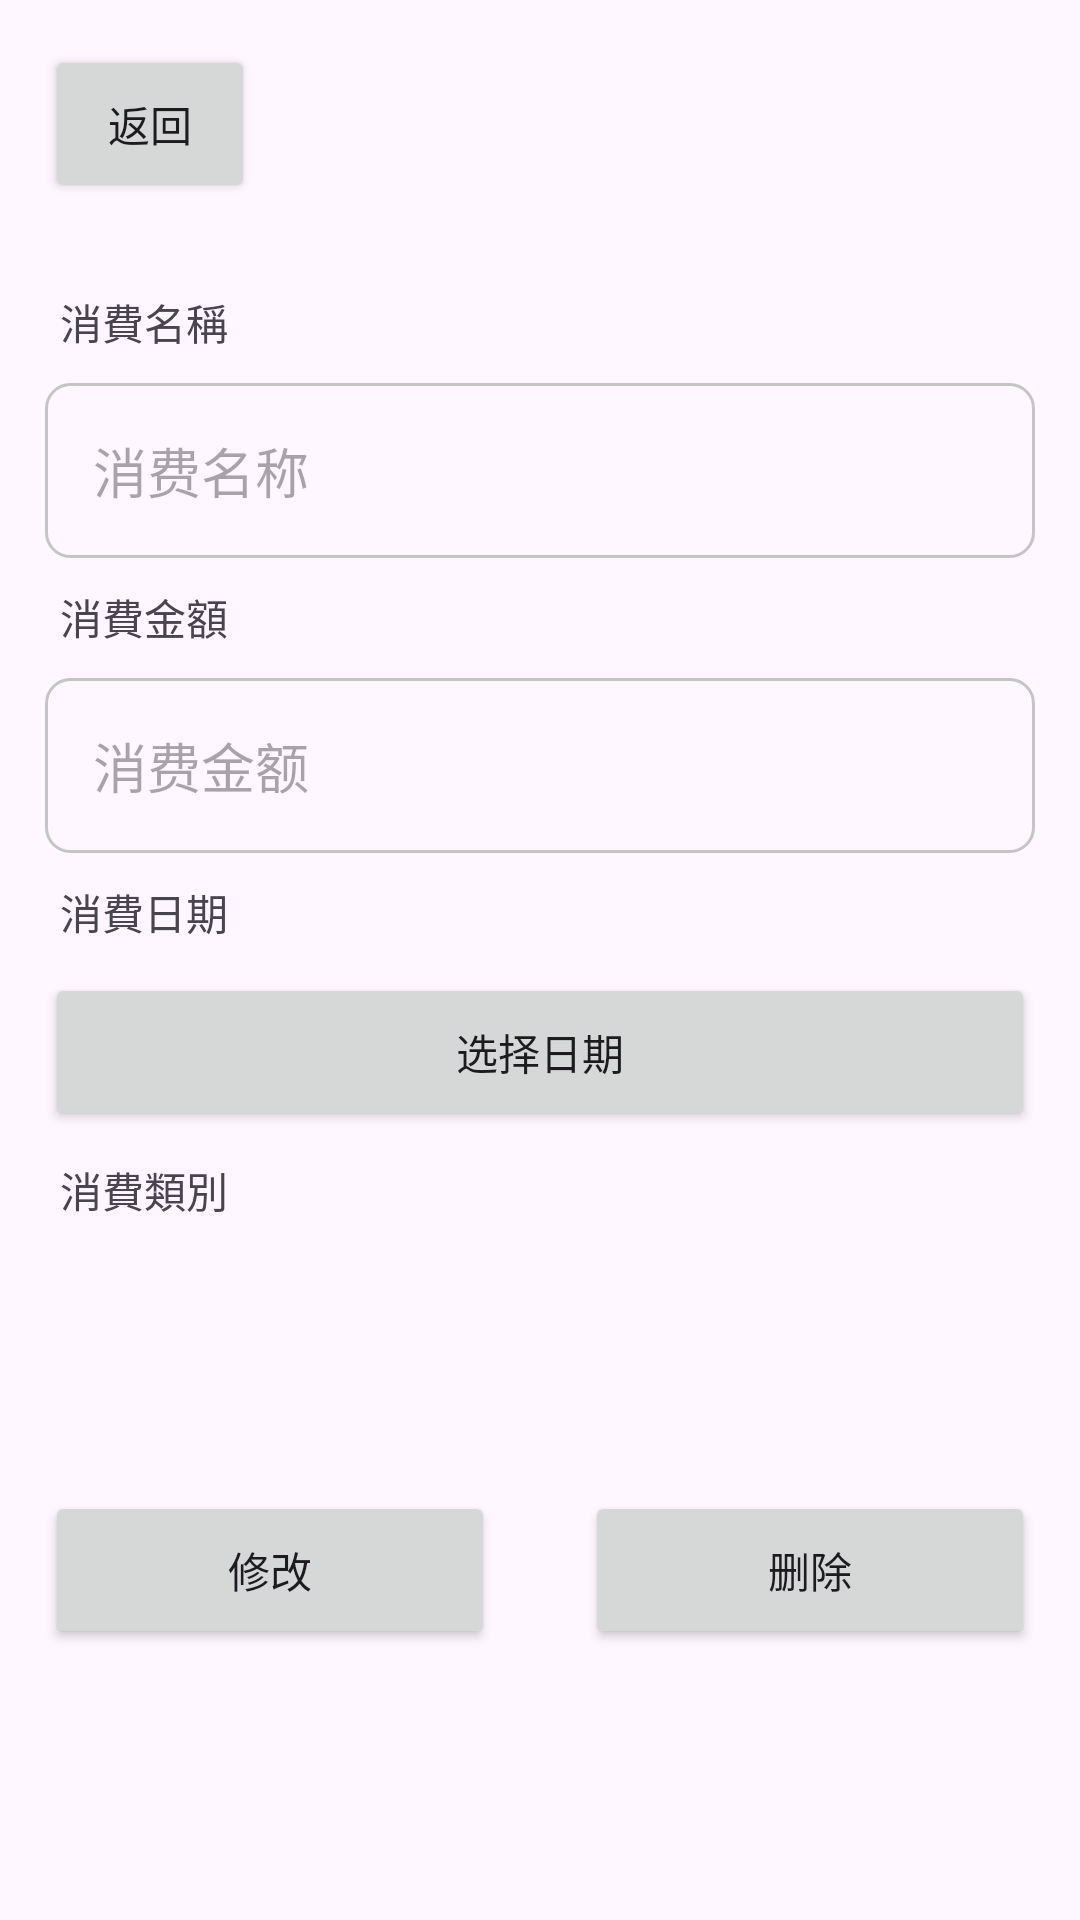

Layout XML and referenced resources for this Android screen:
<!-- AndroidManifest.xml: application theme Theme.MoneyManager -->
<!-- res/layout/activity_edit_expense.xml -->
<?xml version="1.0" encoding="utf-8"?>
<androidx.constraintlayout.widget.ConstraintLayout xmlns:android="http://schemas.android.com/apk/res/android"
    xmlns:app="http://schemas.android.com/apk/res-auto"
    xmlns:tools="http://schemas.android.com/tools"
    android:layout_width="match_parent"
    android:layout_height="match_parent"
    tools:context=".EditExpenseActivity">

    <EditText
        android:id="@+id/editExpenseName"
        android:layout_width="0dp"
        android:layout_height="wrap_content"
        android:layout_marginTop="60dp"
        android:layout_marginEnd="15dp"
        android:background="@drawable/edittext_border"
        android:hint="消费名称"
        android:padding="16dp"
        app:layout_constraintEnd_toEndOf="parent"
        app:layout_constraintStart_toStartOf="@+id/backButton"
        app:layout_constraintTop_toBottomOf="@+id/backButton" />

    <Button
        android:id="@+id/updateExpenseButton"
        android:layout_width="150dp"
        android:layout_height="wrap_content"
        android:layout_marginTop="30dp"
        android:padding="16dp"
        android:text="修改"
        app:cornerRadius="8dp"
        app:layout_constraintStart_toStartOf="@+id/backButton"
        app:layout_constraintTop_toBottomOf="@+id/editExpenseSpinner" />

    <Button
        android:id="@+id/deleteExpenseButton"
        android:layout_width="150dp"
        android:layout_height="wrap_content"
        android:layout_marginTop="30dp"
        android:padding="16dp"
        android:text="删除"
        app:cornerRadius="8dp"
        app:layout_constraintEnd_toEndOf="@+id/editExpenseSpinner"
        app:layout_constraintTop_toBottomOf="@+id/editExpenseSpinner" />

    <Button
        android:id="@+id/backButton"
        android:layout_width="70dp"
        android:layout_height="wrap_content"
        android:layout_marginStart="15dp"
        android:layout_marginTop="15dp"
        android:padding="16dp"
        android:text="返回"
        app:layout_constraintStart_toStartOf="parent"
        app:layout_constraintTop_toTopOf="parent" />

    <Button
        android:id="@+id/editExpenseDateButton"
        android:layout_width="0dp"
        android:layout_height="wrap_content"
        android:layout_marginTop="40dp"
        android:layout_marginEnd="15dp"
        android:padding="16dp"
        android:text="选择日期"
        app:cornerRadius="8dp"
        app:layout_constraintEnd_toEndOf="parent"
        app:layout_constraintHorizontal_bias="0.0"
        app:layout_constraintStart_toStartOf="@+id/backButton"
        app:layout_constraintTop_toBottomOf="@id/editExpenseAmount" />

    <EditText
        android:id="@+id/editExpenseAmount"
        android:layout_width="0dp"
        android:layout_height="wrap_content"
        android:layout_marginTop="40dp"
        android:layout_marginEnd="15dp"
        android:background="@drawable/edittext_border"
        android:hint="消费金额"
        android:inputType="numberDecimal"
        android:padding="16dp"
        app:layout_constraintEnd_toEndOf="parent"
        app:layout_constraintHorizontal_bias="0.0"
        app:layout_constraintStart_toStartOf="@+id/backButton"
        app:layout_constraintTop_toBottomOf="@id/editExpenseName" />

    <Spinner
        android:id="@+id/editExpenseSpinner"
        android:layout_width="0dp"
        android:layout_height="50dp"
        android:layout_marginTop="40dp"
        android:layout_marginEnd="15dp"
        android:background="@drawable/spinner_background"
        app:layout_constraintEnd_toEndOf="parent"
        app:layout_constraintStart_toStartOf="@+id/backButton"
        app:layout_constraintTop_toBottomOf="@+id/editExpenseDateButton" />

    <TextView
        android:id="@+id/textView7"
        android:layout_width="wrap_content"
        android:layout_height="wrap_content"
        android:layout_marginStart="5dp"
        android:layout_marginBottom="10dp"
        android:text="消費名稱"
        app:layout_constraintBottom_toTopOf="@+id/editExpenseName"
        app:layout_constraintStart_toStartOf="@+id/editExpenseName" />

    <TextView
        android:id="@+id/textView8"
        android:layout_width="wrap_content"
        android:layout_height="wrap_content"
        android:layout_marginStart="5dp"
        android:layout_marginBottom="10dp"
        android:text="消費金額"
        app:layout_constraintBottom_toTopOf="@+id/editExpenseAmount"
        app:layout_constraintStart_toStartOf="@+id/editExpenseAmount" />

    <TextView
        android:id="@+id/textView9"
        android:layout_width="wrap_content"
        android:layout_height="wrap_content"
        android:layout_marginStart="5dp"
        android:layout_marginBottom="10dp"
        android:text="消費日期"
        app:layout_constraintBottom_toTopOf="@+id/editExpenseDateButton"
        app:layout_constraintStart_toStartOf="@+id/editExpenseDateButton" />

    <TextView
        android:id="@+id/textView10"
        android:layout_width="wrap_content"
        android:layout_height="wrap_content"
        android:layout_marginStart="5dp"
        android:layout_marginBottom="10dp"
        android:text="消費類別"
        app:layout_constraintBottom_toTopOf="@+id/editExpenseSpinner"
        app:layout_constraintStart_toStartOf="@+id/editExpenseSpinner" />

</androidx.constraintlayout.widget.ConstraintLayout>
<!-- resources referenced by this layout -->
<resources>
  <!-- drawable edittext_border (drawable) -->
  <shape xmlns:android="http://schemas.android.com/apk/res/android">
      <solid android:color="@android:color/transparent" />
      <stroke
          android:width="1dp"
          android:color="@color/gray" /> 
      <corners android:radius="8dp" /> 
  </shape>
  <!-- drawable spinner_background (drawable) -->
  <selector xmlns:android="http://schemas.android.com/apk/res/android">
      <item>
          <layer-list>
              
              <item>
                  <shape android:shape="rectangle">
                      <stroke
                          android:color="@color/gray"
                          android:width="1dp" /> 
                      <padding
                          android:top="14dp"
                          android:right="12dp"
                          android:bottom="14dp"/>
                      <corners android:radius="8dp" /> 
                  </shape>
              </item>
  
              
              <item android:drawable="@drawable/baseline_keyboard_arrow_down_24"
                  android:gravity="end" />
          </layer-list>
      </item>
  </selector>
  <style name="Theme.MoneyManager" parent="Base.Theme.MoneyManager" />
  <color name="gray">#c5c5c5</color>
  <style name="Base.Theme.MoneyManager" parent="Theme.Material3.DayNight.NoActionBar">
          
          
      </style>
</resources>
